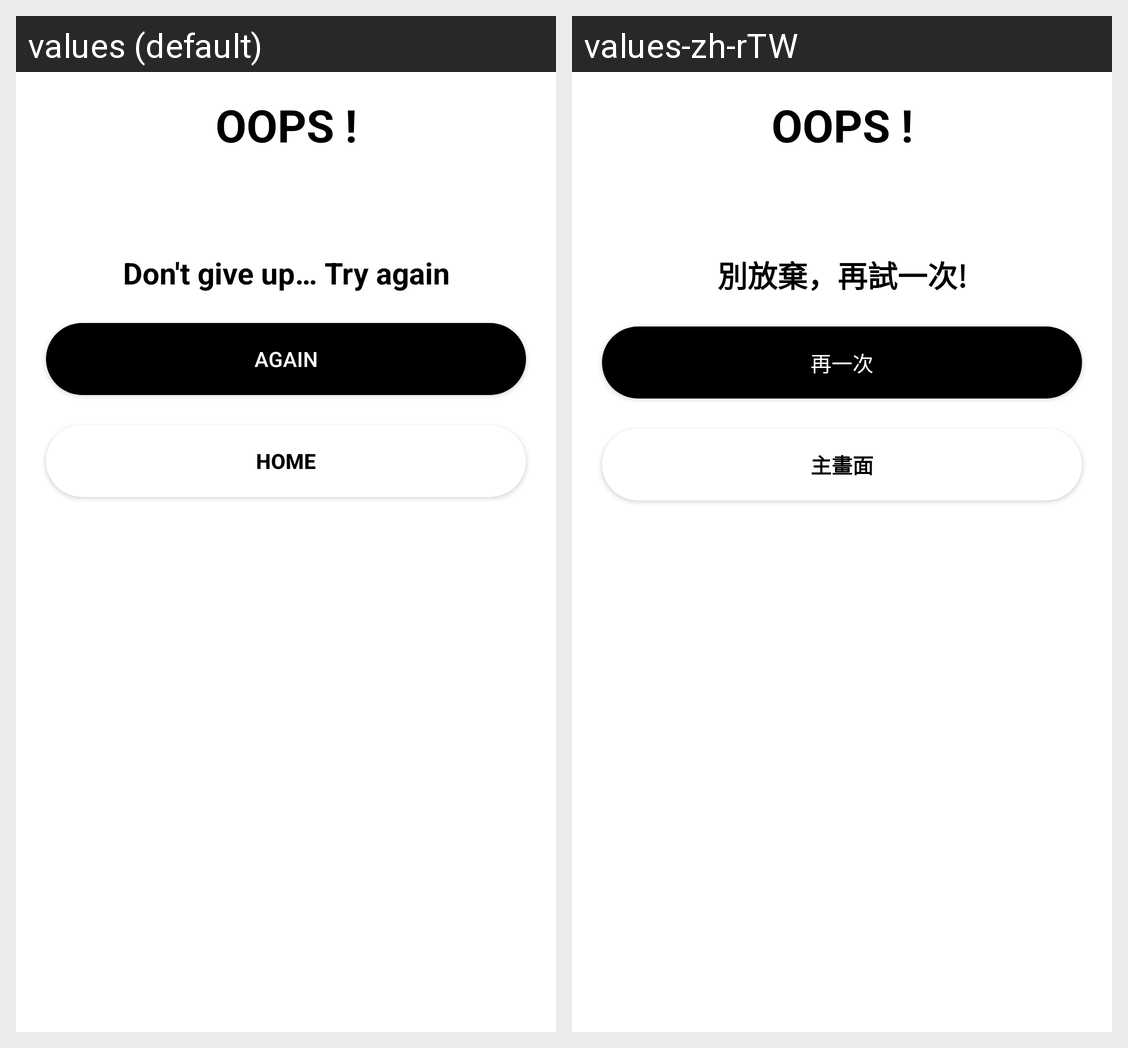

This grid shows one Android layout under two languages. Give, for every string resource on the screen, its name, the default text and each shown locale's text.
Android screen res/layout/dialog_lose_masrermind.xml rendered under 2 locales, left to right: values (default), values-zh-rTW. Device: Nexus 5 (rendered at 1080×1920; each locale shown at half size, 540×960, under a caption strip naming it); theme Theme.FinalCode2.
Strings drawn on this screen, with the default value and each locale's value (text and hints the layout hard-codes, and strings that could not be matched under every locale, appear in the picture but are not listed):

oops
  values: OOPS !
  values-zh-rTW: OOPS !  [not translated; the default value is used]

don_t_give_up_try_again
  values: Don't give up… Try again
  values-zh-rTW: 別放棄，再試一次!

again
  values: again
  values-zh-rTW: 再一次

home
  values: home
  values-zh-rTW: 主畫面
